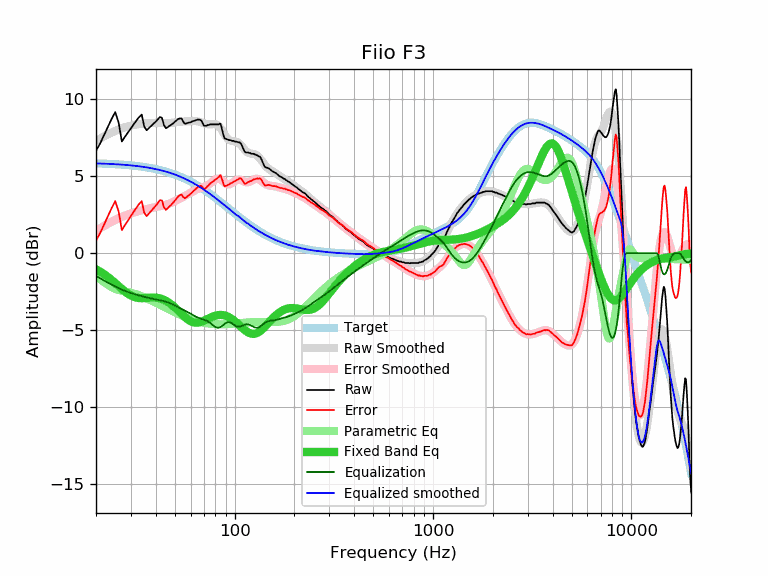

Values plotted in this chart, from the file beside it:
frequency, raw, error, smoothed, error_smoothed, equalization, parametric_eq, equalized_raw, equalized_smoothed, target
20, 6.66, 0.82, 7.30, 1.47, -1.47, -1.05, 5.19, 5.83, 5.83
21, 7.14, 1.31, 7.45, 1.63, -1.63, -1.20, 5.51, 5.82, 5.82
22, 7.70, 1.88, 7.59, 1.78, -1.78, -1.37, 5.92, 5.82, 5.82
23, 8.23, 2.42, 7.72, 1.92, -1.92, -1.55, 6.31, 5.81, 5.80
24, 8.74, 2.94, 7.84, 2.05, -2.05, -1.74, 6.69, 5.79, 5.79
25, 9.17, 3.38, 7.94, 2.16, -2.16, -1.93, 7.00, 5.78, 5.78
26, 8.49, 2.72, 8.04, 2.27, -2.27, -2.13, 6.22, 5.77, 5.77
27, 7.26, 1.50, 8.12, 2.36, -2.36, -2.32, 4.89, 5.75, 5.75
28, 7.57, 1.83, 8.19, 2.45, -2.45, -2.49, 5.12, 5.74, 5.74
29, 7.85, 2.12, 8.24, 2.52, -2.52, -2.63, 5.33, 5.72, 5.72
30, 8.13, 2.42, 8.29, 2.59, -2.59, -2.75, 5.54, 5.70, 5.70
31, 8.39, 2.70, 8.33, 2.64, -2.64, -2.83, 5.74, 5.69, 5.69
32, 8.63, 2.96, 8.36, 2.70, -2.70, -2.88, 5.93, 5.67, 5.67
33, 8.85, 3.20, 8.39, 2.74, -2.74, -2.91, 6.10, 5.64, 5.64
34, 9.01, 3.38, 8.41, 2.79, -2.79, -2.92, 6.22, 5.62, 5.62
35, 8.23, 2.63, 8.43, 2.83, -2.83, -2.91, 5.40, 5.60, 5.60
36, 7.99, 2.41, 8.44, 2.87, -2.87, -2.90, 5.12, 5.57, 5.57
37, 8.14, 2.59, 8.45, 2.90, -2.90, -2.89, 5.23, 5.55, 5.55
38, 8.29, 2.76, 8.46, 2.94, -2.94, -2.88, 5.35, 5.52, 5.52
39, 8.42, 2.92, 8.46, 2.97, -2.97, -2.88, 5.45, 5.49, 5.49
40, 8.55, 3.08, 8.46, 3.00, -3.00, -2.89, 5.55, 5.46, 5.46
41, 8.70, 3.26, 8.46, 3.02, -3.02, -2.90, 5.67, 5.43, 5.43
42, 8.85, 3.44, 8.45, 3.05, -3.05, -2.93, 5.80, 5.40, 5.40
43, 8.80, 3.43, 8.45, 3.08, -3.08, -2.97, 5.72, 5.37, 5.37
44, 8.33, 2.99, 8.45, 3.11, -3.11, -3.03, 5.22, 5.34, 5.34
45, 8.12, 2.82, 8.45, 3.15, -3.15, -3.09, 4.97, 5.30, 5.30
46, 8.19, 2.92, 8.45, 3.19, -3.19, -3.16, 5.00, 5.26, 5.26
47, 8.28, 3.05, 8.46, 3.23, -3.23, -3.24, 5.04, 5.23, 5.23
48, 8.35, 3.16, 8.47, 3.28, -3.28, -3.33, 5.07, 5.19, 5.19
49, 8.44, 3.29, 8.48, 3.33, -3.33, -3.43, 5.10, 5.15, 5.15
50, 8.54, 3.43, 8.50, 3.39, -3.39, -3.53, 5.15, 5.11, 5.11
51, 8.64, 3.57, 8.51, 3.45, -3.45, -3.63, 5.19, 5.07, 5.07
52, 8.72, 3.69, 8.53, 3.50, -3.50, -3.74, 5.21, 5.02, 5.02
53, 8.76, 3.78, 8.54, 3.56, -3.56, -3.84, 5.20, 4.98, 4.98
54, 8.75, 3.81, 8.55, 3.61, -3.61, -3.94, 5.13, 4.93, 4.93
55, 8.55, 3.66, 8.56, 3.67, -3.67, -4.04, 4.88, 4.89, 4.89
56, 8.42, 3.57, 8.56, 3.72, -3.72, -4.13, 4.70, 4.84, 4.84
57, 8.42, 3.62, 8.57, 3.77, -3.77, -4.22, 4.65, 4.80, 4.80
58, 8.47, 3.72, 8.57, 3.82, -3.82, -4.29, 4.64, 4.75, 4.75
59, 8.49, 3.79, 8.57, 3.88, -3.88, -4.36, 4.61, 4.70, 4.70
60, 8.51, 3.86, 8.58, 3.93, -3.93, -4.41, 4.58, 4.65, 4.65
61, 8.56, 3.96, 8.58, 3.98, -3.98, -4.45, 4.57, 4.60, 4.60
62, 8.59, 4.04, 8.58, 4.03, -4.03, -4.48, 4.55, 4.55, 4.55
63, 8.61, 4.11, 8.58, 4.08, -4.08, -4.50, 4.52, 4.50, 4.50
64, 8.65, 4.20, 8.57, 4.13, -4.13, -4.51, 4.52, 4.45, 4.45
65, 8.68, 4.28, 8.56, 4.17, -4.17, -4.51, 4.51, 4.39, 4.39
66, 8.68, 4.33, 8.55, 4.20, -4.20, -4.50, 4.47, 4.34, 4.34
67, 8.67, 4.38, 8.52, 4.23, -4.23, -4.48, 4.43, 4.29, 4.29
68, 8.61, 4.37, 8.50, 4.26, -4.26, -4.45, 4.34, 4.24, 4.24
69, 8.45, 4.26, 8.47, 4.29, -4.29, -4.42, 4.16, 4.18, 4.18
70, 8.29, 4.16, 8.44, 4.31, -4.31, -4.38, 3.97, 4.13, 4.13
71, 8.28, 4.20, 8.41, 4.34, -4.34, -4.35, 3.94, 4.07, 4.07
72, 8.28, 4.26, 8.39, 4.37, -4.37, -4.31, 3.90, 4.02, 4.02
73, 8.33, 4.36, 8.38, 4.41, -4.41, -4.27, 3.91, 3.97, 3.97
74, 8.33, 4.41, 8.37, 4.46, -4.46, -4.23, 3.87, 3.91, 3.91
75, 8.37, 4.51, 8.37, 4.51, -4.51, -4.20, 3.85, 3.86, 3.86
76, 8.37, 4.56, 8.37, 4.57, -4.57, -4.16, 3.79, 3.80, 3.80
77, 8.37, 4.62, 8.38, 4.63, -4.63, -4.13, 3.73, 3.75, 3.75
78, 8.37, 4.67, 8.38, 4.69, -4.69, -4.10, 3.68, 3.70, 3.69
79, 8.37, 4.73, 8.38, 4.74, -4.74, -4.08, 3.62, 3.64, 3.64
... 553 more rows
